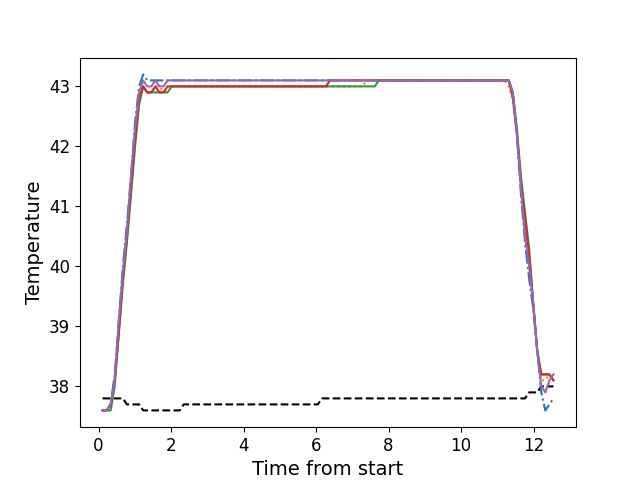

Source data for this figure (header and first rows):
, times, neutral, z1, z2, z3, z4, z5
0, 0.1101, 37.8, 37.6, 37.6, 37.6, 37.6, 37.6
1, 0.2228, 37.8, 37.6, 37.6, 37.6, 37.6, 37.6
2, 0.3339, 37.8, 37.7, 37.6, 37.6, 37.7, 37.7
3, 0.4466, 37.8, 38.2, 38.1, 38.0, 38.1, 38.1
4, 0.5595, 37.8, 39.1, 38.9, 38.9, 38.9, 39.1
5, 0.6711, 37.8, 40.0, 39.8, 39.7, 39.8, 39.9
6, 0.7827, 37.7, 40.7, 40.5, 40.4, 40.5, 40.6
7, 0.8954, 37.7, 41.5, 41.3, 41.2, 41.3, 41.5
8, 1.007, 37.7, 42.4, 42.1, 42.0, 42.1, 42.3
9, 1.12, 37.7, 43.0, 42.8, 42.7, 42.8, 42.9
10, 1.231, 37.6, 43.2, 43.0, 43.0, 43.0, 43.1
11, 1.343, 37.6, 43.1, 42.9, 42.9, 42.9, 43.0
12, 1.455, 37.6, 43.1, 42.9, 42.9, 42.9, 43.0
13, 1.567, 37.6, 43.1, 43.0, 42.9, 43.0, 43.1
14, 1.68, 37.6, 43.1, 43.0, 42.9, 42.9, 43.0
15, 1.791, 37.6, 43.1, 42.9, 42.9, 42.9, 43.0
16, 1.904, 37.6, 43.1, 43.0, 42.9, 43.0, 43.1
17, 2.016, 37.6, 43.1, 43.0, 43.0, 43.0, 43.1
18, 2.128, 37.6, 43.1, 43.0, 43.0, 43.0, 43.1
19, 2.24, 37.6, 43.1, 43.0, 43.0, 43.0, 43.1
20, 2.351, 37.7, 43.1, 43.0, 43.0, 43.0, 43.1
21, 2.464, 37.7, 43.1, 43.0, 43.0, 43.0, 43.1
22, 2.576, 37.7, 43.1, 43.0, 43.0, 43.0, 43.1
23, 2.688, 37.7, 43.1, 43.0, 43.0, 43.0, 43.1
24, 2.8, 37.7, 43.1, 43.0, 43.0, 43.0, 43.1
25, 2.912, 37.7, 43.1, 43.0, 43.0, 43.0, 43.1
26, 3.024, 37.7, 43.1, 43.0, 43.0, 43.0, 43.1
27, 3.137, 37.7, 43.1, 43.0, 43.0, 43.0, 43.1
28, 3.248, 37.7, 43.1, 43.0, 43.0, 43.0, 43.1
29, 3.361, 37.7, 43.1, 43.0, 43.0, 43.0, 43.1
30, 3.472, 37.7, 43.1, 43.0, 43.0, 43.0, 43.1
31, 3.585, 37.7, 43.1, 43.0, 43.0, 43.0, 43.1
32, 3.697, 37.7, 43.1, 43.0, 43.0, 43.0, 43.1
33, 3.809, 37.7, 43.1, 43.0, 43.0, 43.0, 43.1
34, 3.921, 37.7, 43.1, 43.0, 43.0, 43.0, 43.1
35, 4.033, 37.7, 43.1, 43.0, 43.0, 43.0, 43.1
36, 4.145, 37.7, 43.1, 43.0, 43.0, 43.0, 43.1
37, 4.257, 37.7, 43.1, 43.0, 43.0, 43.0, 43.1
38, 4.369, 37.7, 43.1, 43.0, 43.0, 43.0, 43.1
39, 4.481, 37.7, 43.1, 43.0, 43.0, 43.0, 43.1
40, 4.594, 37.7, 43.1, 43.0, 43.0, 43.0, 43.1
41, 4.705, 37.7, 43.1, 43.0, 43.0, 43.0, 43.1
42, 4.818, 37.7, 43.1, 43.0, 43.0, 43.0, 43.1
43, 4.93, 37.7, 43.1, 43.0, 43.0, 43.0, 43.1
44, 5.041, 37.7, 43.1, 43.0, 43.0, 43.0, 43.1
45, 5.154, 37.7, 43.1, 43.0, 43.0, 43.0, 43.1
46, 5.265, 37.7, 43.1, 43.0, 43.0, 43.0, 43.1
47, 5.378, 37.7, 43.1, 43.0, 43.0, 43.0, 43.1
48, 5.49, 37.7, 43.1, 43.0, 43.0, 43.0, 43.1
49, 5.601, 37.7, 43.1, 43.0, 43.0, 43.0, 43.1
50, 5.714, 37.7, 43.1, 43.0, 43.0, 43.0, 43.1
51, 5.826, 37.7, 43.1, 43.0, 43.0, 43.0, 43.1
52, 5.938, 37.7, 43.1, 43.0, 43.0, 43.0, 43.1
53, 6.051, 37.7, 43.1, 43.0, 43.0, 43.0, 43.1
54, 6.162, 37.8, 43.1, 43.0, 43.0, 43.0, 43.1
55, 6.275, 37.8, 43.1, 43.0, 43.0, 43.0, 43.1
56, 6.387, 37.8, 43.1, 43.0, 43.0, 43.1, 43.1
57, 6.498, 37.8, 43.1, 43.0, 43.0, 43.1, 43.1
58, 6.611, 37.8, 43.1, 43.0, 43.0, 43.1, 43.1
59, 6.722, 37.8, 43.1, 43.0, 43.0, 43.1, 43.1
... 52 more rows
